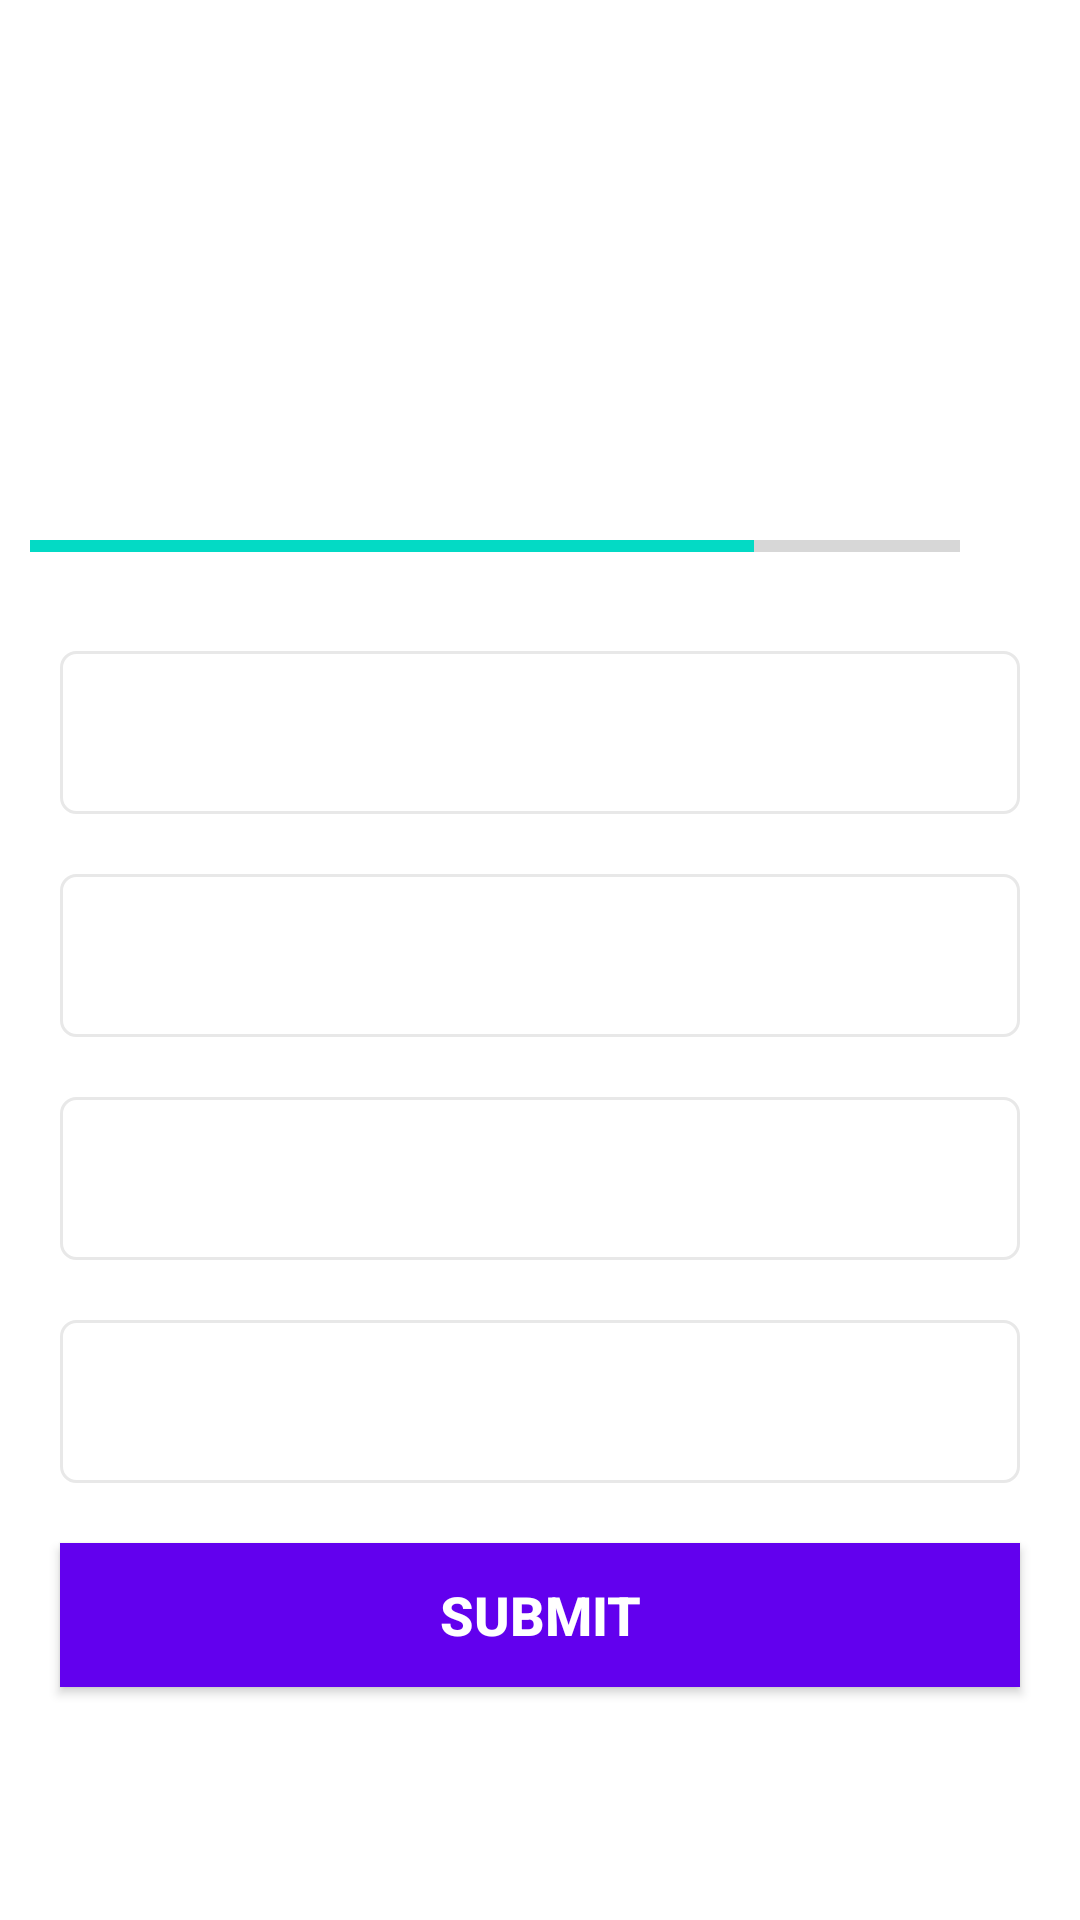

Write the Android layout XML for this screen, with the resource values it uses.
<!-- AndroidManifest.xml: application theme Theme.Kt_quiz -->
<!-- res/layout/activity_quiz_questions.xml -->
<?xml version="1.0" encoding="utf-8"?>
<ScrollView xmlns:android="http://schemas.android.com/apk/res/android"
    xmlns:app="http://schemas.android.com/apk/res-auto"
    xmlns:tools="http://schemas.android.com/tools"
    android:layout_width="match_parent"
    android:layout_height="match_parent"
    android:fillViewport="true"
    tools:context=".QuizQuestionsActivity">

    <LinearLayout
        android:layout_width="match_parent"
        android:layout_height="wrap_content"
        android:gravity="center"
        android:orientation="vertical"
        android:padding="10dp">

        <TextView
            android:id="@+id/tv_question"
            android:layout_width="match_parent"
            android:layout_height="wrap_content"

            android:layout_margin="10dp"
            android:gravity="center"
            android:textColor="#363243"
            android:textSize="22sp"
            tools:text="What country does this flag belong to?" />


        <ImageView
            android:id="@+id/iv_image"
            android:layout_width="wrap_content"
            android:layout_height="wrap_content"
            android:layout_margin="20dp"
            android:contentDescription="Quiz Image"
            tools:src="@drawable/ic_flag_of_germany"

            />

        <LinearLayout
            android:layout_width="match_parent"
            android:layout_height="wrap_content"

            android:orientation="horizontal">

            <ProgressBar
                android:id="@+id/progress_bar"
                style="@style/Widget.AppCompat.ProgressBar.Horizontal"
                android:layout_width="0dp"
                android:layout_height="wrap_content"
                android:layout_weight="1"
                android:indeterminate="false"
                android:max="9"

                android:minHeight="50dp"
                android:progress="7"></ProgressBar>

            <TextView
                android:id="@+id/tv_progress"
                android:layout_width="wrap_content"
                android:layout_height="wrap_content"
                android:padding="15dp"
                android:textSize="14sp"
                tools:text="1/3"></TextView>


        </LinearLayout>


        <TextView
            android:id="@+id/tv_option_one"
            android:layout_width="match_parent"
            android:layout_height="wrap_content"
            android:layout_margin="10dp"
            android:background="@drawable/default_option_border_bg"
            android:gravity="center"
            android:padding="15dp"
            android:textColor="#7a8089"
            android:textSize="18sp"
            tools:text="Apple"

            />

        <TextView
            android:id="@+id/tv_option_two"
            android:layout_width="match_parent"
            android:layout_height="wrap_content"
            android:layout_margin="10dp"
            android:background="@drawable/default_option_border_bg"
            android:gravity="center"
            android:padding="15dp"
            android:textColor="#7a8089"
            android:textSize="18sp"
            tools:text="Orange"

            />

        <TextView
            android:id="@+id/tv_option_three"
            android:layout_width="match_parent"
            android:layout_height="wrap_content"
            android:layout_margin="10dp"
            android:background="@drawable/default_option_border_bg"
            android:gravity="center"
            android:padding="15dp"
            android:textColor="#7a8089"
            android:textSize="18sp"
            tools:text="Pineapple"

            />

        <TextView
            android:id="@+id/tv_option_four"
            android:layout_width="match_parent"
            android:layout_height="wrap_content"
            android:layout_margin="10dp"
            android:background="@drawable/default_option_border_bg"
            android:gravity="center"
            android:padding="15dp"
            android:textColor="#7a8089"
            android:textSize="18sp"
            tools:text="Grape"

            />


        <Button
            android:id="@+id/btn_submit"
            android:layout_width="match_parent"
            android:layout_height="wrap_content"
            android:layout_margin="10dp"
            android:background="@color/design_default_color_primary"
            android:text="SUBMIT"
            android:textColor="@color/white"
            android:textSize="18dp"
            android:textStyle="bold"


            ></Button>

    </LinearLayout>

</ScrollView>
<!-- resources referenced by this layout -->
<resources>
  <!-- drawable default_option_border_bg (drawable) -->
  <?xml version="1.0" encoding="utf-8"?>
  <shape xmlns:android="http://schemas.android.com/apk/res/android"
      android:shape="rectangle"
      >
      <stroke
          android:width="1dp"
          android:color="#e8e8e8"></stroke>
  
      <solid android:color="@color/white"></solid>
      <corners android:radius="5dp"></corners>
  
  </shape>
  <style name="Theme.Kt_quiz" parent="Theme.MaterialComponents.DayNight.NoActionBar">
          
          <item name="colorPrimary">@color/purple_500</item>
          <item name="colorPrimaryVariant">@color/purple_700</item>
          <item name="colorOnPrimary">@color/white</item>
          
          <item name="colorSecondary">@color/teal_200</item>
          <item name="colorSecondaryVariant">@color/teal_700</item>
          <item name="colorOnSecondary">@color/black</item>
          
          <item name="android:statusBarColor" tools:targetApi="l">?attr/colorPrimaryVariant</item>
  
          <item name="android:windowFullscreen">true</item>
          
      </style>
  <!-- not gathered from this repository: default colours our renderer supplied (Android Studio template values) -->
  <color name="purple_500">#FF6200EE</color>
  <color name="purple_700">#FF3700B3</color>
  <color name="teal_200">#FF03DAC5</color>
  <color name="teal_700">#FF018786</color>
  <color name="black">#FF000000</color>
  <color name="white">#FFFFFFFF</color>
</resources>
